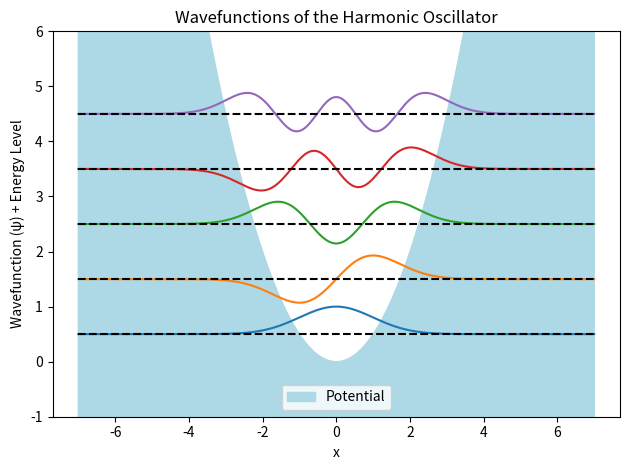

This figure's Python source:
import math
import numpy as np
import matplotlib.pyplot as plt

m = 1
omega = 1


def analytic_eingenfuncs(x, n):
		def H(n,x):
			if n == 0:
				return 1.
			elif n == 1:
				return 2*x
			elif n == 2:
				return 4*x**2 - 2
			elif n == 3:
				return 8*x**3 - 12*x
			elif n == 4:
				return 16*x**4 - 48*x**2 + 12
			else:
				print("error. this order hermite polynomial has not yet been implemented")
		i  = m*omega
		return 0.5 * 1./np.sqrt(2**n*math.factorial(n)) * H(n, x*np.sqrt(i)) * np.exp( -0.5*i*x**2 ) + omega*(n+0.5)  # notice that the energy for plotting was already added ....


x = np.linspace(-7, 7, 1000)

plt.figure()
plt.fill_between(x, -1, 0.5*omega*x**2, color='lightblue', label='Potential')
for n in range(5):
  plt.plot(x, analytic_eingenfuncs(x, n))
  plt.plot([x[0], x[-1]], [omega*(n+0.5), omega*(n+0.5)], "k--")

plt.ylim([-1, 6])
plt.title("Wavefunctions of the Harmonic Oscillator")
plt.xlabel("x")
plt.ylabel("Wavefunction (ψ) + Energy Level")
plt.legend()
plt.tight_layout()

plt.show()
